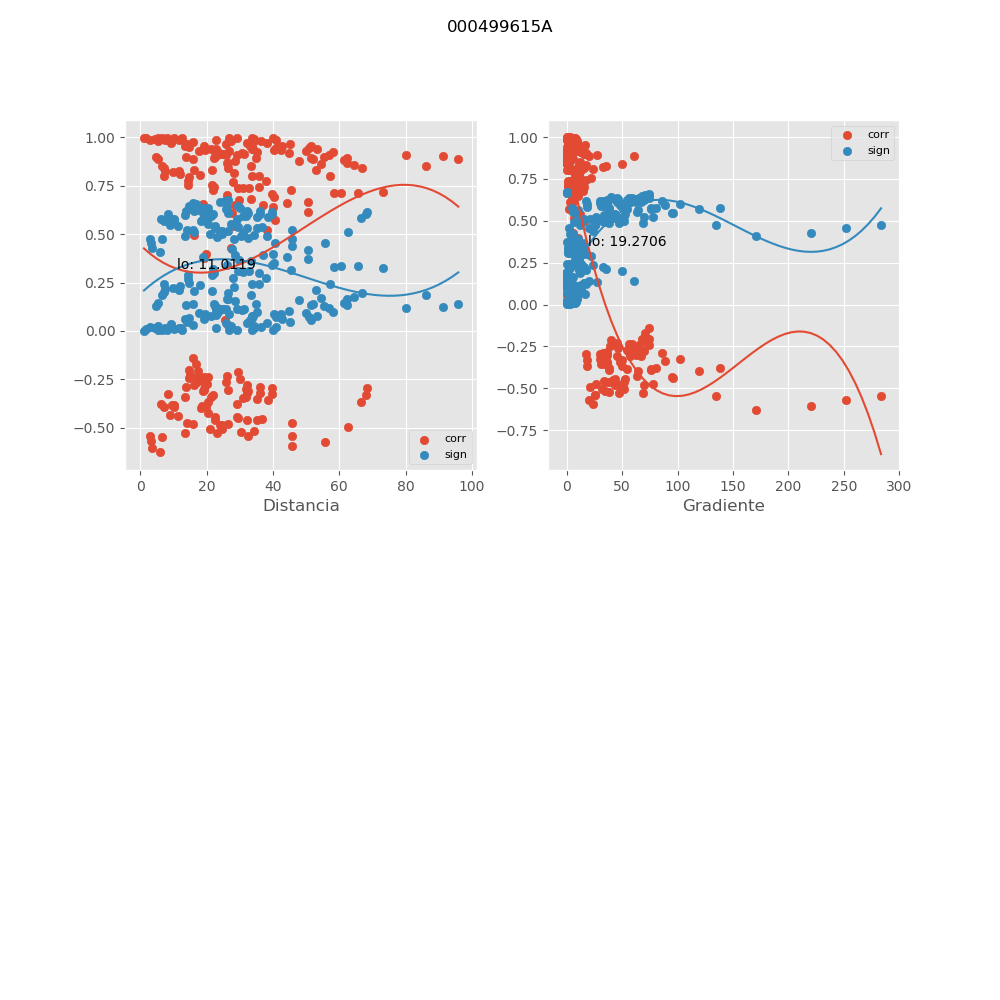

Source data for this figure (header and first rows):
, mx_co, mx_di, mx_gr, mx_si
0, 0.9937, 10.06, 7.715, 0.008424
1, 0.9963, 26.78, 1.005, 0.005033
2, 0.924, 23.5, 13, 0.09857
3, 0.9141, 31.44, 11.28, 0.111
4, -0.2119, 29.43, 39.62, 0.6442
5, 0.7733, 37.91, 10.46, 0.2712
6, -0.2486, 30.17, 38.64, 0.6328
7, 0.9904, 34.43, 1.417, 0.01287
8, 0.9823, 34.42, 0.5698, 0.02365
9, 0.9328, 40.38, 1.683, 0.08755
10, 0.9538, 42.87, 1.585, 0.06088
11, 0.9191, 44.72, 0.8638, 0.1047
12, 0.9083, 57.02, 0.01375, 0.118
13, 0.7098, 60.44, 0.746, 0.3346
14, -0.5714, 55.85, 20.57, 0.4542
15, 0.8897, 95.89, 0.5492, 0.1406
16, -0.301, 31.93, 36.51, 0.6134
17, 0.8686, 62.4, 0.2392, 0.1657
18, -0.4542, 36.59, 33.97, 0.5353
19, 0.842, 66.86, 0.4695, 0.1963
20, 0.615, 50.6, 2.934, 0.4194
21, 0.9873, 22.96, 4.552, 0.01698
22, 0.9531, 13.45, 16.93, 0.06175
23, 0.9412, 21.4, 12.95, 0.07701
24, -0.2372, 19.38, 56.15, 0.6365
25, 0.7702, 27.97, 11.41, 0.2744
26, -0.2739, 20.15, 54.02, 0.6239
27, 0.9808, 27.27, 4.635, 0.02561
28, 0.9677, 25.73, 3.778, 0.04282
29, 0.918, 30.76, 0.313, 0.1061
30, 0.9419, 33.6, 0.2866, 0.07607
31, 0.8911, 34.88, 1.117, 0.1389
32, 0.8751, 47.84, 1.606, 0.158
33, 0.668, 50.69, 0.641, 0.3735
34, -0.5937, 45.81, 23.39, 0.4367
35, 0.8528, 86.21, 1.511, 0.1839
36, -0.3285, 21.93, 49.64, 0.6017
37, 0.8306, 52.95, 1.747, 0.2092
38, -0.4824, 26.58, 43.83, 0.5175
39, 0.8015, 57.25, 1.904, 0.2411
40, 0.5714, 40.6, 1.746, 0.4542
41, 0.9131, 25.1, 13.24, 0.1121
42, 0.9106, 29.05, 13.13, 0.1152
43, -0.2304, 26.23, 45.48, 0.6387
44, 0.7984, 35.95, 11.78, 0.2445
45, -0.262, 25.9, 46.05, 0.6282
46, 0.9983, 12.6, 1.737, 0.002288
47, 0.9857, 40.93, 0.1783, 0.01914
48, 0.9434, 40.98, 2.315, 0.07422
49, 0.9656, 45.26, 2.096, 0.04555
50, 0.9347, 42.57, 1.54, 0.08522
51, 0.9232, 58.25, 0.4754, 0.09958
52, 0.7302, 45.32, 1.589, 0.3148
53, -0.5412, 45.91, 25.61, 0.477
54, 0.9049, 91.31, 0.282, 0.1222
55, -0.3056, 26.42, 45.14, 0.6115
56, 0.8849, 61.51, 0.1948, 0.1463
57, -0.444, 29.27, 43.38, 0.5415
58, 0.8591, 64.41, 0.06953, 0.1767
59, 0.6389, 40.05, 4.378, 0.3992
... 171 more rows
